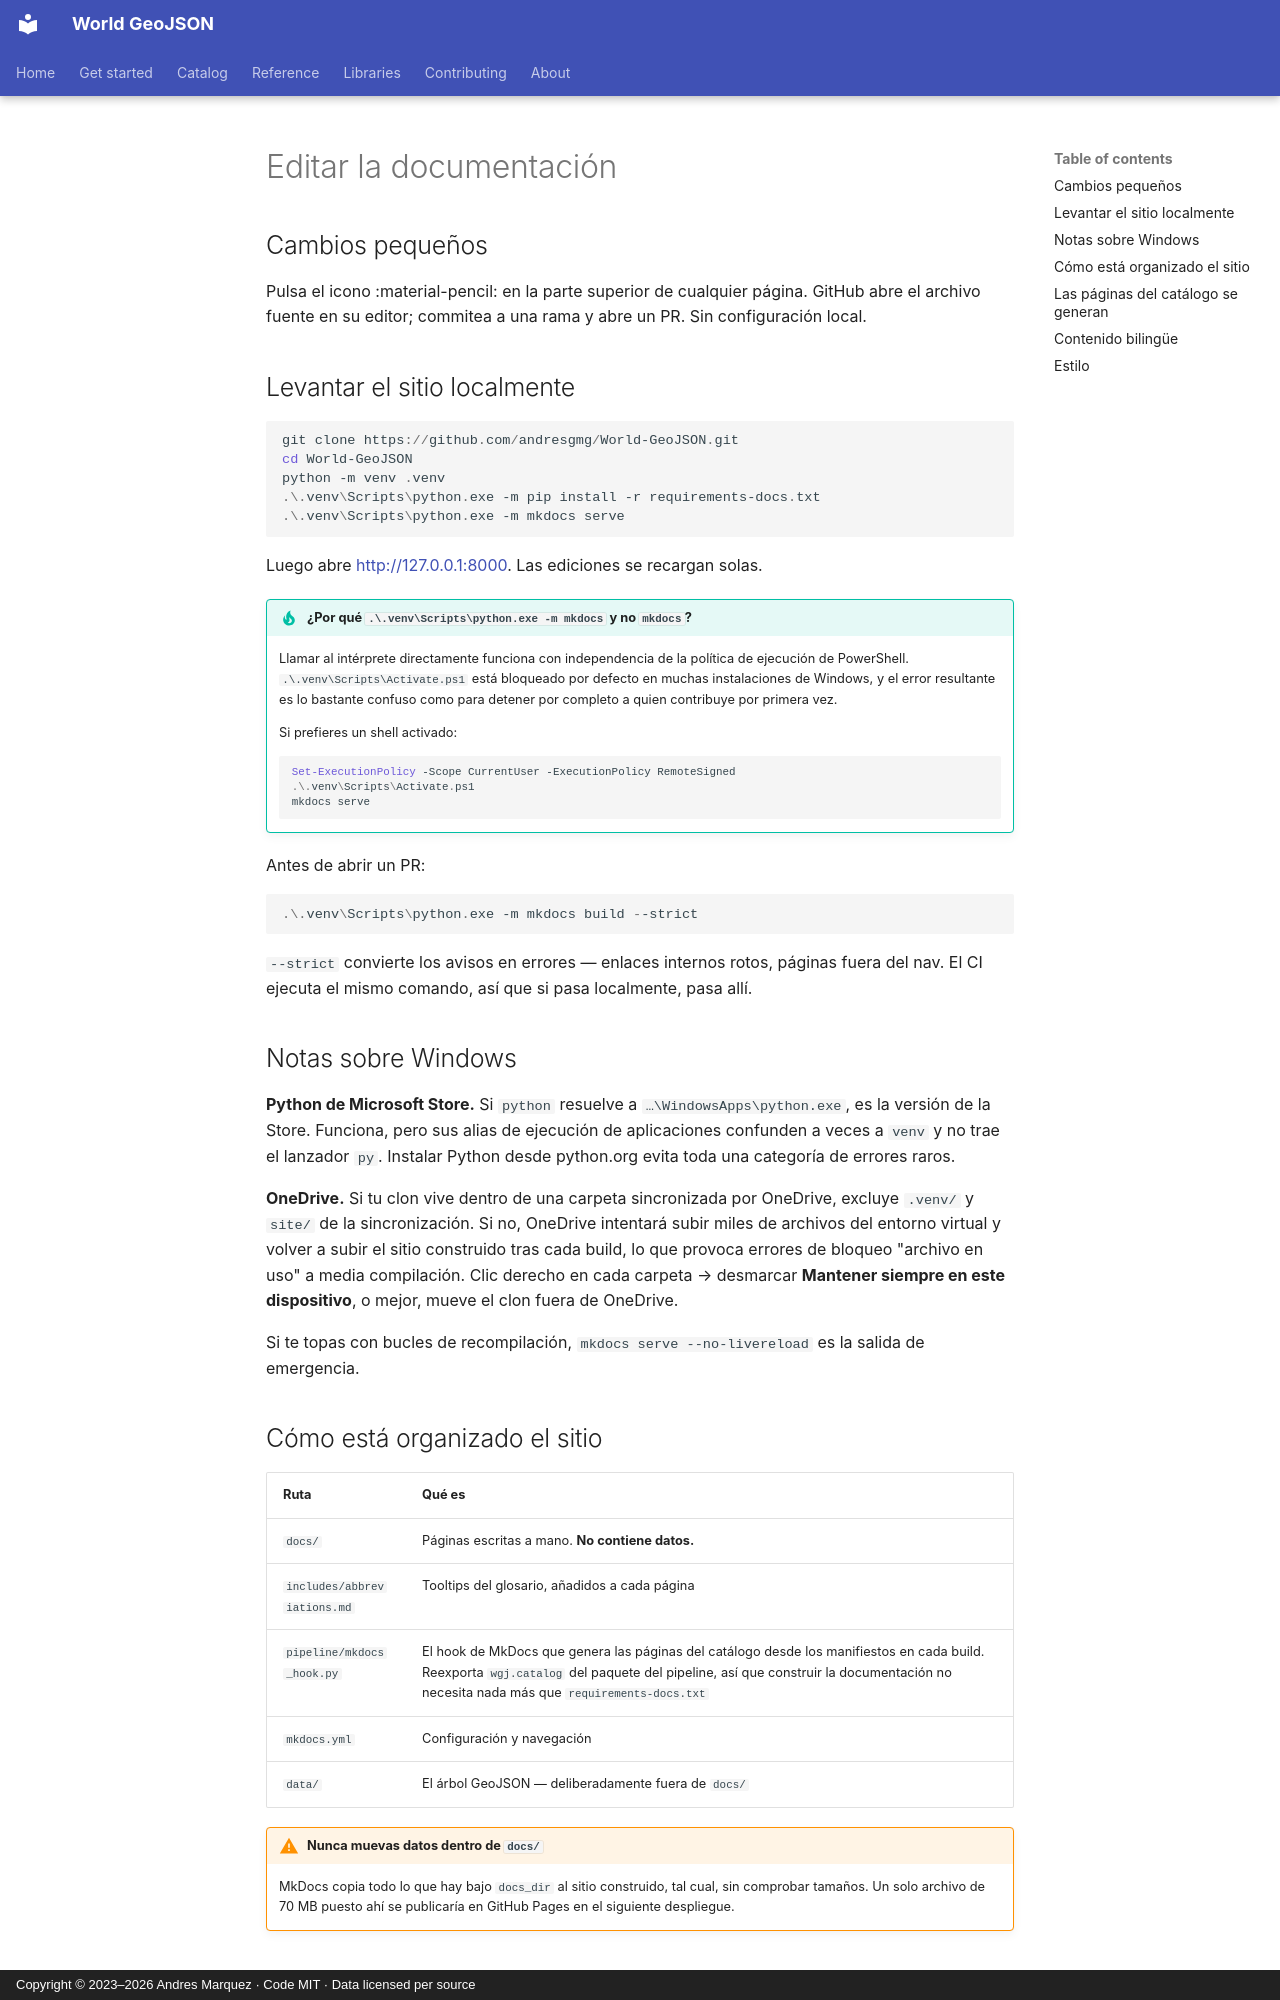

repository: andresgmg/World-GeoJSON · page: contributing/docs.es/index.html · generator: mkdocs · copyright: Copyright © 2023–2026 Andres Marquez · Code MIT · Data licensed per source

# Editar la documentación

## Cambios pequeños

Pulsa el icono :material-pencil: en la parte superior de cualquier página.
GitHub abre el archivo fuente en su editor; commitea a una rama y abre un PR.
Sin configuración local.

## Levantar el sitio localmente

```powershell
git clone https://github.com/andresgmg/World-GeoJSON.git
cd World-GeoJSON
python -m venv .venv
.\.venv\Scripts\python.exe -m pip install -r requirements-docs.txt
.\.venv\Scripts\python.exe -m mkdocs serve
```

Luego abre <http://127.0.0.1:8000>. Las ediciones se recargan solas.

!!! tip "¿Por qué `.\.venv\Scripts\python.exe -m mkdocs` y no `mkdocs`?"

    Llamar al intérprete directamente funciona con independencia de la
    política de ejecución de PowerShell. `.\.venv\Scripts\Activate.ps1` está
    bloqueado por defecto en muchas instalaciones de Windows, y el error
    resultante es lo bastante confuso como para detener por completo a quien
    contribuye por primera vez.

    Si prefieres un shell activado:

    ```powershell
    Set-ExecutionPolicy -Scope CurrentUser -ExecutionPolicy RemoteSigned
    .\.venv\Scripts\Activate.ps1
    mkdocs serve
    ```

Antes de abrir un PR:

```powershell
.\.venv\Scripts\python.exe -m mkdocs build --strict
```

`--strict` convierte los avisos en errores — enlaces internos rotos, páginas
fuera del nav. El CI ejecuta el mismo comando, así que si pasa localmente,
pasa allí.

## Notas sobre Windows

**Python de Microsoft Store.** Si `python` resuelve a
`…\WindowsApps\python.exe`, es la versión de la Store. Funciona, pero sus alias
de ejecución de aplicaciones confunden a veces a `venv` y no trae el lanzador
`py`. Instalar Python desde python.org evita toda una categoría de errores
raros.

**OneDrive.** Si tu clon vive dentro de una carpeta sincronizada por OneDrive,
excluye `.venv/` y `site/` de la sincronización. Si no, OneDrive intentará
subir miles de archivos del entorno virtual y volver a subir el sitio
construido tras cada build, lo que provoca errores de bloqueo "archivo en uso"
a media compilación. Clic derecho en cada carpeta → desmarcar **Mantener
siempre en este dispositivo**, o mejor, mueve el clon fuera de OneDrive.

Si te topas con bucles de recompilación, `mkdocs serve --no-livereload` es la
salida de emergencia.

## Cómo está organizado el sitio

| Ruta | Qué es |
|---|---|
| `docs/` | Páginas escritas a mano. **No contiene datos.** |
| `includes/abbreviations.md` | Tooltips del glosario, añadidos a cada página |
| `pipeline/mkdocs_hook.py` | El hook de MkDocs que genera las páginas del catálogo desde los manifiestos en cada build. Reexporta `wgj.catalog` del paquete del pipeline, así que construir la documentación no necesita nada más que `requirements-docs.txt` |
| `mkdocs.yml` | Configuración y navegación |
| `data/` | El árbol GeoJSON — deliberadamente fuera de `docs/` |

!!! warning "Nunca muevas datos dentro de `docs/`"

    MkDocs copia todo lo que hay bajo `docs_dir` al sitio construido, tal cual,
    sin comprobar tamaños. Un solo archivo de 70 MB puesto ahí se publicaría en
    GitHub Pages en el siguiente despliegue.
